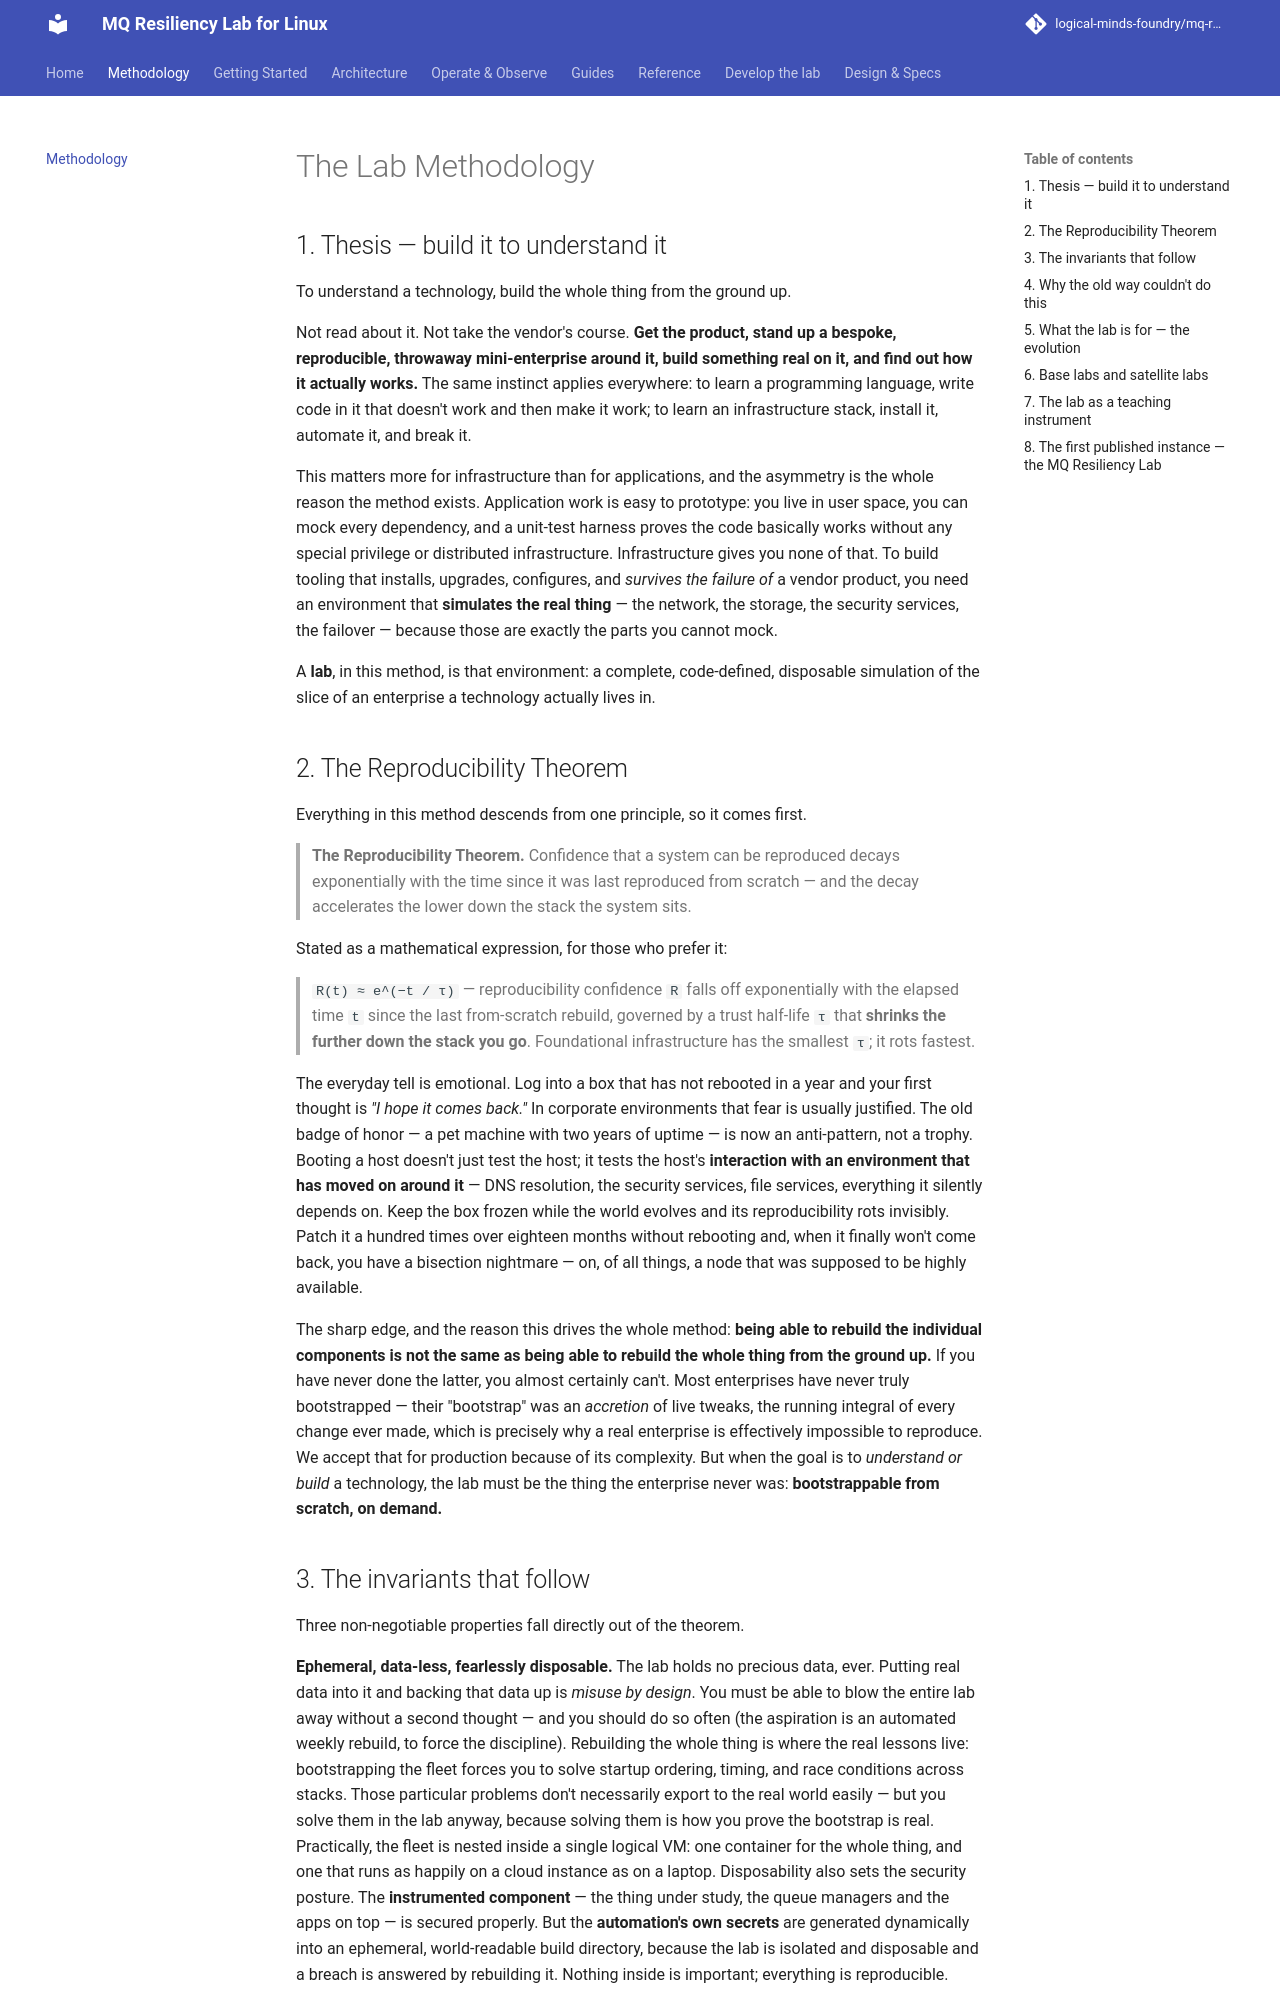

repository: logical-minds-foundry/mq-resiliency-lab-for-linux · page: methodology/index.html · generator: mkdocs

# The Lab Methodology

## 1. Thesis — build it to understand it

To understand a technology, build the whole thing from the ground up.

Not read about it. Not take the vendor's course. **Get the product, stand up a
bespoke, reproducible, throwaway mini-enterprise around it, build something real on
it, and find out how it actually works.** The same instinct applies everywhere: to
learn a programming language, write code in it that doesn't work and then make it
work; to learn an infrastructure stack, install it, automate it, and break it.

This matters more for infrastructure than for applications, and the asymmetry is the
whole reason the method exists. Application work is easy to prototype: you live in
user space, you can mock every dependency, and a unit-test harness proves the code
basically works without any special privilege or distributed infrastructure.
Infrastructure gives you none of that. To build tooling that installs, upgrades,
configures, and *survives the failure of* a vendor product, you need an environment
that **simulates the real thing** — the network, the storage, the security services,
the failover — because those are exactly the parts you cannot mock.

A **lab**, in this method, is that environment: a complete, code-defined, disposable
simulation of the slice of an enterprise a technology actually lives in.

## 2. The Reproducibility Theorem

Everything in this method descends from one principle, so it comes first.

> **The Reproducibility Theorem.** Confidence that a system can be reproduced decays
> exponentially with the time since it was last reproduced from scratch — and the
> decay accelerates the lower down the stack the system sits.

Stated as a mathematical expression, for those who prefer it:

> `R(t) ≈ e^(−t / τ)` — reproducibility confidence `R` falls off exponentially with
> the elapsed time `t` since the last from-scratch rebuild, governed by a trust
> half-life `τ` that **shrinks the further down the stack you go**. Foundational
> infrastructure has the smallest `τ`; it rots fastest.

The everyday tell is emotional. Log into a box that has not rebooted in a year and
your first thought is *"I hope it comes back."* In corporate environments that fear
is usually justified. The old badge of honor — a pet machine with two years of
uptime — is now an anti-pattern, not a trophy. Booting a host doesn't just test the
host; it tests the host's **interaction with an environment that has moved on around
it** — DNS resolution, the security services, file services, everything it silently
depends on. Keep the box frozen while the world evolves and its reproducibility rots
invisibly. Patch it a hundred times over eighteen months without rebooting and, when
it finally won't come back, you have a bisection nightmare — on, of all things, a
node that was supposed to be highly available.

The sharp edge, and the reason this drives the whole method: **being able to rebuild
the individual components is not the same as being able to rebuild the whole thing
from the ground up.** If you have never done the latter, you almost certainly can't.
Most enterprises have never truly bootstrapped — their "bootstrap" was an *accretion*
of live tweaks, the running integral of every change ever made, which is precisely
why a real enterprise is effectively impossible to reproduce. We accept that for
production because of its complexity. But when the goal is to *understand or build* a
technology, the lab must be the thing the enterprise never was: **bootstrappable from
scratch, on demand.**
